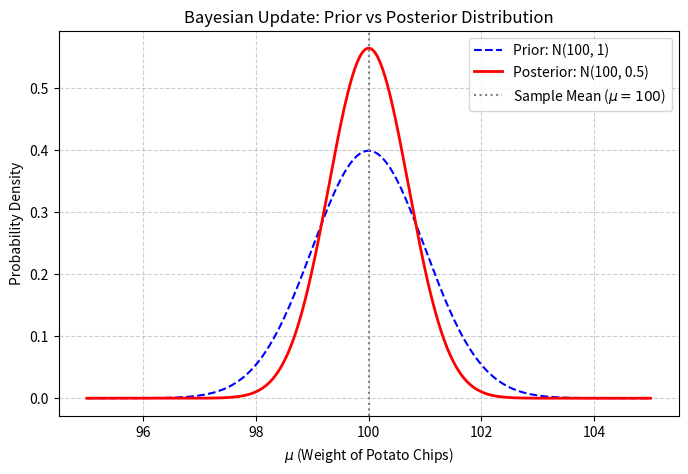

Write Python code to recreate this figure.
import numpy as np
import matplotlib.pyplot as plt
from scipy.stats import norm

# 1. グラフの横軸（平均μがとりうる範囲：95から105まで）を設定
mu_axis = np.linspace(95, 105, 500)

# 2. 検査前（事前分布）：平均100、分散1（標準偏差1）
prior = norm.pdf(mu_axis, loc=100, scale=1.0)

# 3. 検査後（事後分布）：平均100、分散0.5（標準偏差は √0.5 ≒ 0.707）
posterior = norm.pdf(mu_axis, loc=100, scale=np.sqrt(0.5))

# 4. グラフの描画
plt.figure(figsize=(8, 5))
plt.plot(mu_axis, prior, label="Prior: N(100, 1)", color="blue", linestyle="--")
plt.plot(mu_axis, posterior, label="Posterior: N(100, 0.5)", color="red", linewidth=2)

# データのプロット（得られた標本平均100の位置に点線を通すなど）
plt.axvline(x=100, color="gray", linestyle=":", label="Sample Mean ($\mu=100$)")

# グラフの装飾
plt.title("Bayesian Update: Prior vs Posterior Distribution", fontsize=12)
plt.xlabel("$\mu$ (Weight of Potato Chips)", fontsize=10)
plt.ylabel("Probability Density", fontsize=10)
plt.grid(True, linestyle="--", alpha=0.6)
plt.legend()

# 画像として保存、または表示
plt.savefig("bayes_plot.png", dpi=300)
plt.show()
